Run: headless pygame with SDL's dummy video driver; simulated clock (each Clock.tick advances the game by its frame time, no real sleeping); random seed 0; keys injected as events and as key.get_pressed() state; mouse plan: one left click at the window centre at the start of phase 2, then a move to the lower-right quarter at the start of phase 3.
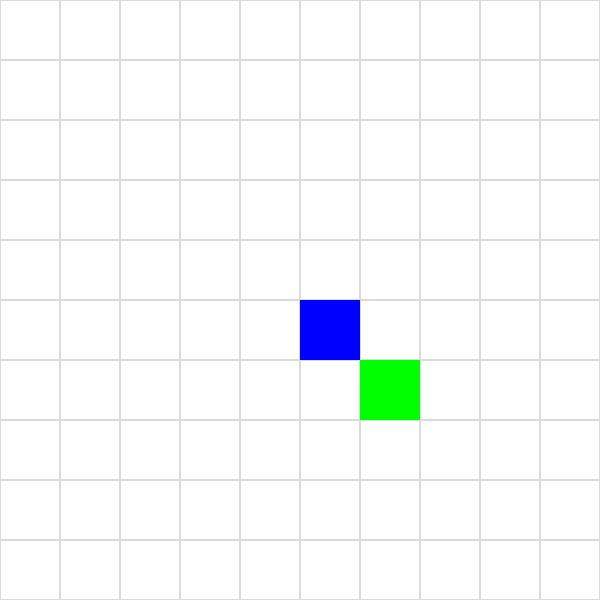
Frame 1 of 4 · flips 1–60 · no input
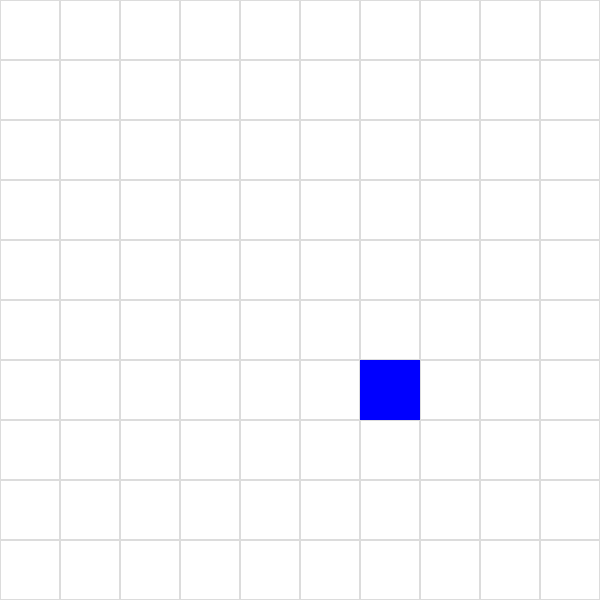
Frame 2 of 4 · flips 61–180 · clicked the window centre · tapped SPACE, RETURN · held RIGHT (→), D
Frame 3 of 4 · flips 181–300 · moved the mouse to the lower-right quarter · held DOWN (↓), S · screen unchanged from frame 2, image omitted
Frame 4 of 4 · flips 301–420 · held LEFT (←), A, UP (↑), W · screen unchanged from frame 3, image omitted

The pygame program that drew these frames:

import pygame
import random
from enum import Enum
from dataclasses import dataclass
from typing import Set, Tuple

# --- Logic Classes ---
class Action(Enum):
    MOVE_UP = "up"
    MOVE_DOWN = "down"
    MOVE_LEFT = "left"
    MOVE_RIGHT = "right"
    STAY = "stay"

@dataclass
class Position:
    x: int
    y: int
    
    def __add__(self, other):
        return Position(self.x + other.x, self.y + other.y)
    
    def __eq__(self, other):
        return self.x == other.x and self.y == other.y
    
    def __hash__(self):
        return hash((self.x, self.y))

class Environment:
    def __init__(self, width: int, height: int):
        self.width = width
        self.height = height
        self.agent_pos = Position(width // 2, height // 2)
        self.goal_pos = self._generate_random_position(exclude=[self.agent_pos])
        self.obstacles: Set[Tuple[int, int]] = set()  # Start empty
    
    def _generate_random_position(self, exclude: list) -> Position:
        while True:
            pos = Position(random.randint(0, self.width - 1), 
                           random.randint(0, self.height - 1))
            if pos not in exclude:
                return pos
    
    def is_valid_position(self, pos: Position) -> bool:
        return (0 <= pos.x < self.width and 
                0 <= pos.y < self.height and 
                (pos.x, pos.y) not in self.obstacles)
    
    def move_agent(self, action: Action) -> bool:
        action_map = {
            Action.MOVE_UP: Position(0, -1),
            Action.MOVE_DOWN: Position(0, 1),
            Action.MOVE_LEFT: Position(-1, 0),
            Action.MOVE_RIGHT: Position(1, 0),
            Action.STAY: Position(0, 0)
        }
        
        new_pos = self.agent_pos + action_map[action]
        if self.is_valid_position(new_pos):
            self.agent_pos = new_pos
            return True
        return False
    
    def get_state(self) -> dict:
        return {
            'agent_pos': self.agent_pos,
            'goal_pos': self.goal_pos,
            'distance_to_goal': abs(self.agent_pos.x - self.goal_pos.x) + 
                                abs(self.agent_pos.y - self.goal_pos.y),
            'at_goal': self.agent_pos == self.goal_pos
        }

class SmartReflexAgent:
    def __init__(self):
        self.name = "Smart Reflex Agent"
        self.last_failed_action = None
    
    def choose_action(self, state: dict) -> Action:
        agent_pos = state['agent_pos']
        goal_pos = state['goal_pos']
        
        if state['at_goal']:
            return Action.STAY
        
        dx = goal_pos.x - agent_pos.x
        dy = goal_pos.y - agent_pos.y
        
        if abs(dx) > abs(dy):
            preferred_action = Action.MOVE_RIGHT if dx > 0 else Action.MOVE_LEFT
        else:
            preferred_action = Action.MOVE_DOWN if dy > 0 else Action.MOVE_UP
        
        if preferred_action == self.last_failed_action:
            if preferred_action in (Action.MOVE_UP, Action.MOVE_DOWN):
                return Action.MOVE_LEFT if random.random() < 0.5 else Action.MOVE_RIGHT
            else:
                return Action.MOVE_UP if random.random() < 0.5 else Action.MOVE_DOWN
        
        return preferred_action

# --- Pygame Simulation ---
def run_simulation_with_graphics():
    pygame.init()

    grid_size = 10
    cell_size = 60
    screen = pygame.display.set_mode((grid_size * cell_size, grid_size * cell_size))
    pygame.display.set_caption("Smart Reflex Agent with Mouse Control")
    clock = pygame.time.Clock()

    env = Environment(grid_size, grid_size)
    agent = SmartReflexAgent()
    running = True
    steps = 0
    paused = True  # Start paused for manual setup

    def draw_environment():
        screen.fill((255, 255, 255))
        for x in range(grid_size):
            for y in range(grid_size):
                rect = pygame.Rect(x * cell_size, y * cell_size, cell_size, cell_size)
                pygame.draw.rect(screen, (220, 220, 220), rect, 1)

        for ox, oy in env.obstacles:
            pygame.draw.rect(screen, (255, 0, 0), pygame.Rect(ox * cell_size, oy * cell_size, cell_size, cell_size))

        goal = env.goal_pos
        pygame.draw.rect(screen, (0, 255, 0), pygame.Rect(goal.x * cell_size, goal.y * cell_size, cell_size, cell_size))

        agent_pos = env.agent_pos
        pygame.draw.rect(screen, (0, 0, 255), pygame.Rect(agent_pos.x * cell_size, agent_pos.y * cell_size, cell_size, cell_size))

        pygame.display.flip()

    while running:
        for event in pygame.event.get():
            if event.type == pygame.QUIT:
                running = False

            elif event.type == pygame.MOUSEBUTTONDOWN:
                mouse_x, mouse_y = pygame.mouse.get_pos()
                grid_x, grid_y = mouse_x // cell_size, mouse_y // cell_size
                clicked_pos = Position(grid_x, grid_y)

                # Left click = move goal
                if event.button == 1:
                    if (grid_x, grid_y) not in env.obstacles and clicked_pos != env.agent_pos:
                        env.goal_pos = clicked_pos
                        print(f"📍 Goal moved to {clicked_pos}")

                # Right click = toggle obstacle
                elif event.button == 3:
                    if clicked_pos != env.agent_pos and clicked_pos != env.goal_pos:
                        if (grid_x, grid_y) in env.obstacles:
                            env.obstacles.remove((grid_x, grid_y))
                            print(f"❌ Obstacle removed at {clicked_pos}")
                        else:
                            env.obstacles.add((grid_x, grid_y))
                            print(f"🧱 Obstacle added at {clicked_pos}")

            elif event.type == pygame.KEYDOWN:
                if event.key == pygame.K_SPACE:
                    paused = not paused  # Toggle simulation

        if not paused:
            state = env.get_state()
            if state['at_goal']:
                print(f"\n🎯 Goal reached in {steps} steps!")
                paused = True  # Pause when goal is reached
                continue

            action = agent.choose_action(state)
            success = env.move_agent(action)
            if not success:
                agent.last_failed_action = action
            else:
                agent.last_failed_action = None

            steps += 1
            clock.tick(5)  # Slow speed for visual clarity

        draw_environment()

    pygame.quit()

if __name__ == "__main__":
    run_simulation_with_graphics()
